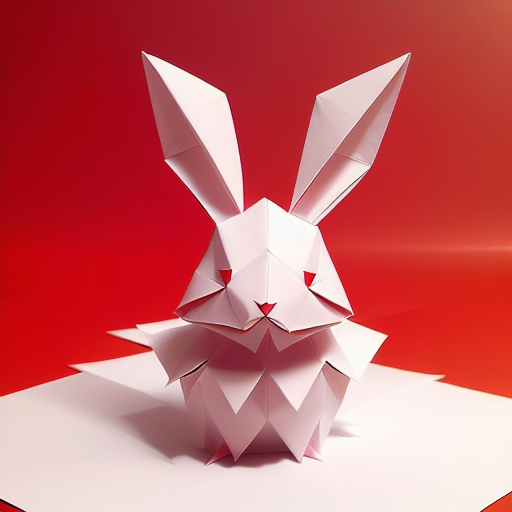
Generation parameters embedded in this image by AUTOMATIC1111 Stable Diffusion web UI or a fork of it (Forge, ...) (PNG 'parameters' text chunk):
(((masterpiece))), best quality,
((Chinese origami art of a cute happy smiling rabbit)), ((complicated origami with many paper layers)), ((every paper layer with shadows)), (round red background paper), single color on each paper layer, front light, (detailed accurate rabbit face), three-dimensional, (white color paper grass)
Negative prompt: ((blurry)), watermark, signature, text, weird face, human hands, human fingers, green
Steps: 32, Sampler: Euler a, CFG scale: 9.5, Seed: 3730342711, Size: 512x512, Model hash: bb725eaf2e, Model: protogenV22Anime_22